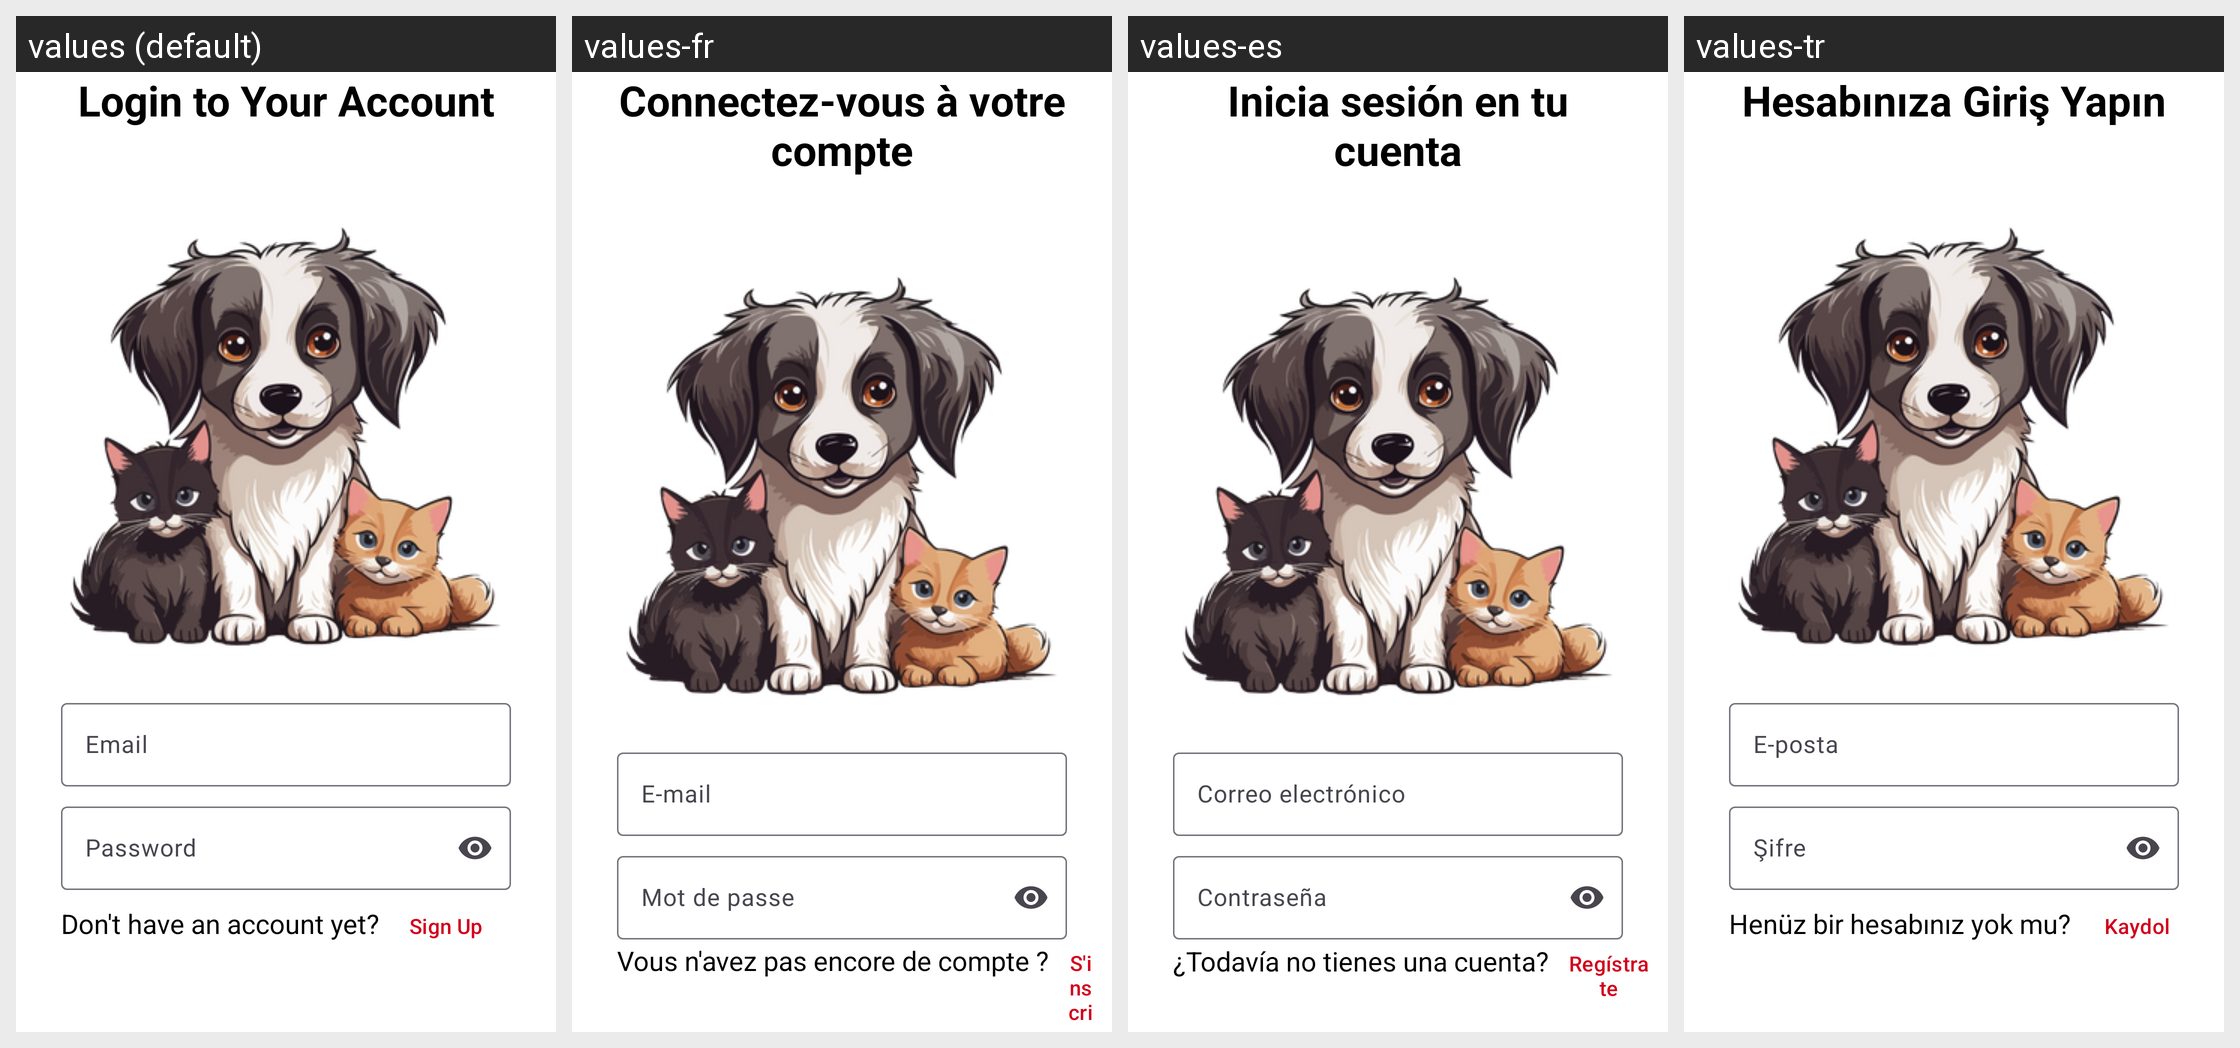

Translations of the strings shown on this Android screen, per locale in the grid:
Android screen res/layout/fragment_sign_in_screen.xml rendered under 4 locales, left to right: values (default), values-fr, values-es, values-tr. Device: Nexus 5 (rendered at 1080×1920; each locale shown at half size, 540×960, under a caption strip naming it); theme Theme.Peti.
Other locales in the repository, not shown: values-en.
Strings drawn on this screen, with the default value and each locale's value (text and hints the layout hard-codes, and strings that could not be matched under every locale, appear in the picture but are not listed):

login_to_your_account
  values: Login to Your Account
  values-fr: Connectez-vous à votre compte
  values-es: Inicia sesión en tu cuenta
  values-tr: Hesabınıza Giriş Yapın

email
  values: Email
  values-fr: E-mail
  values-es: Correo electrónico
  values-tr: E-posta

password
  values: Password
  values-fr: Mot de passe
  values-es: Contraseña
  values-tr: Şifre

don_t_have_an_account_yet
  values: Don't have an account yet?
  values-fr: Vous n'avez pas encore de compte ?
  values-es: ¿Todavía no tienes una cuenta?
  values-tr: Henüz bir hesabınız yok mu?

sign_up_kucuk
  values: Sign Up
  values-fr: S'inscrire
  values-es: Regístrate
  values-tr: Kaydol
